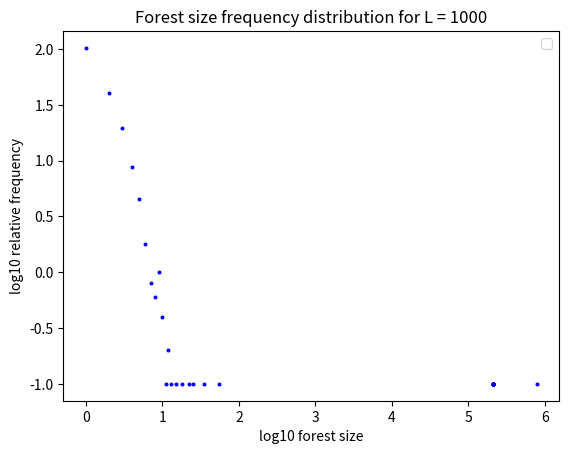

Write the Python code that produced this figure.
import matplotlib.pyplot as plt
import numpy as np
from scipy.ndimage import label

# Landscape size
l = 1000

# Test count
N_tests = 10

# Tree occupation probability
p = 0.58 + ((1 - 0.58) / 2)

S_avg = {}

def generate_forest(l, p):
    pre = np.random.random((l, l))
    return np.asarray([[1 if x < p else 0 for x in row] for row in pre])

s = []
avg_size_freq = []

for nt in range(N_tests): 
    forest = generate_forest(l, p)
    print("generating forest " + str(nt) + " at " + str(p) + " for L=" + str(l))
    labeled, n = label(forest)
    forest_sizes = np.bincount(labeled.flatten())
    size_freq = np.bincount(forest_sizes)
    avg_size_freq = avg_size_freq if len(avg_size_freq) > 0 else np.zeros(forest_sizes.max()+1)
    avg_size_freq = [sum(x) for x in zip(size_freq/N_tests, avg_size_freq)]

del avg_size_freq[0]

plt.plot(np.log10(range(len(avg_size_freq))), np.log10(avg_size_freq), "b.", markersize=3.7)



# plt.matshow(labeled, cmap='gist_earth')
# plt.axis('off')
plt.title( 'Forest size frequency distribution for L = ' + str(l))
plt.xlabel("log10 forest size")
plt.ylabel("log10 relative frequency")
plt.legend()
plt.show()